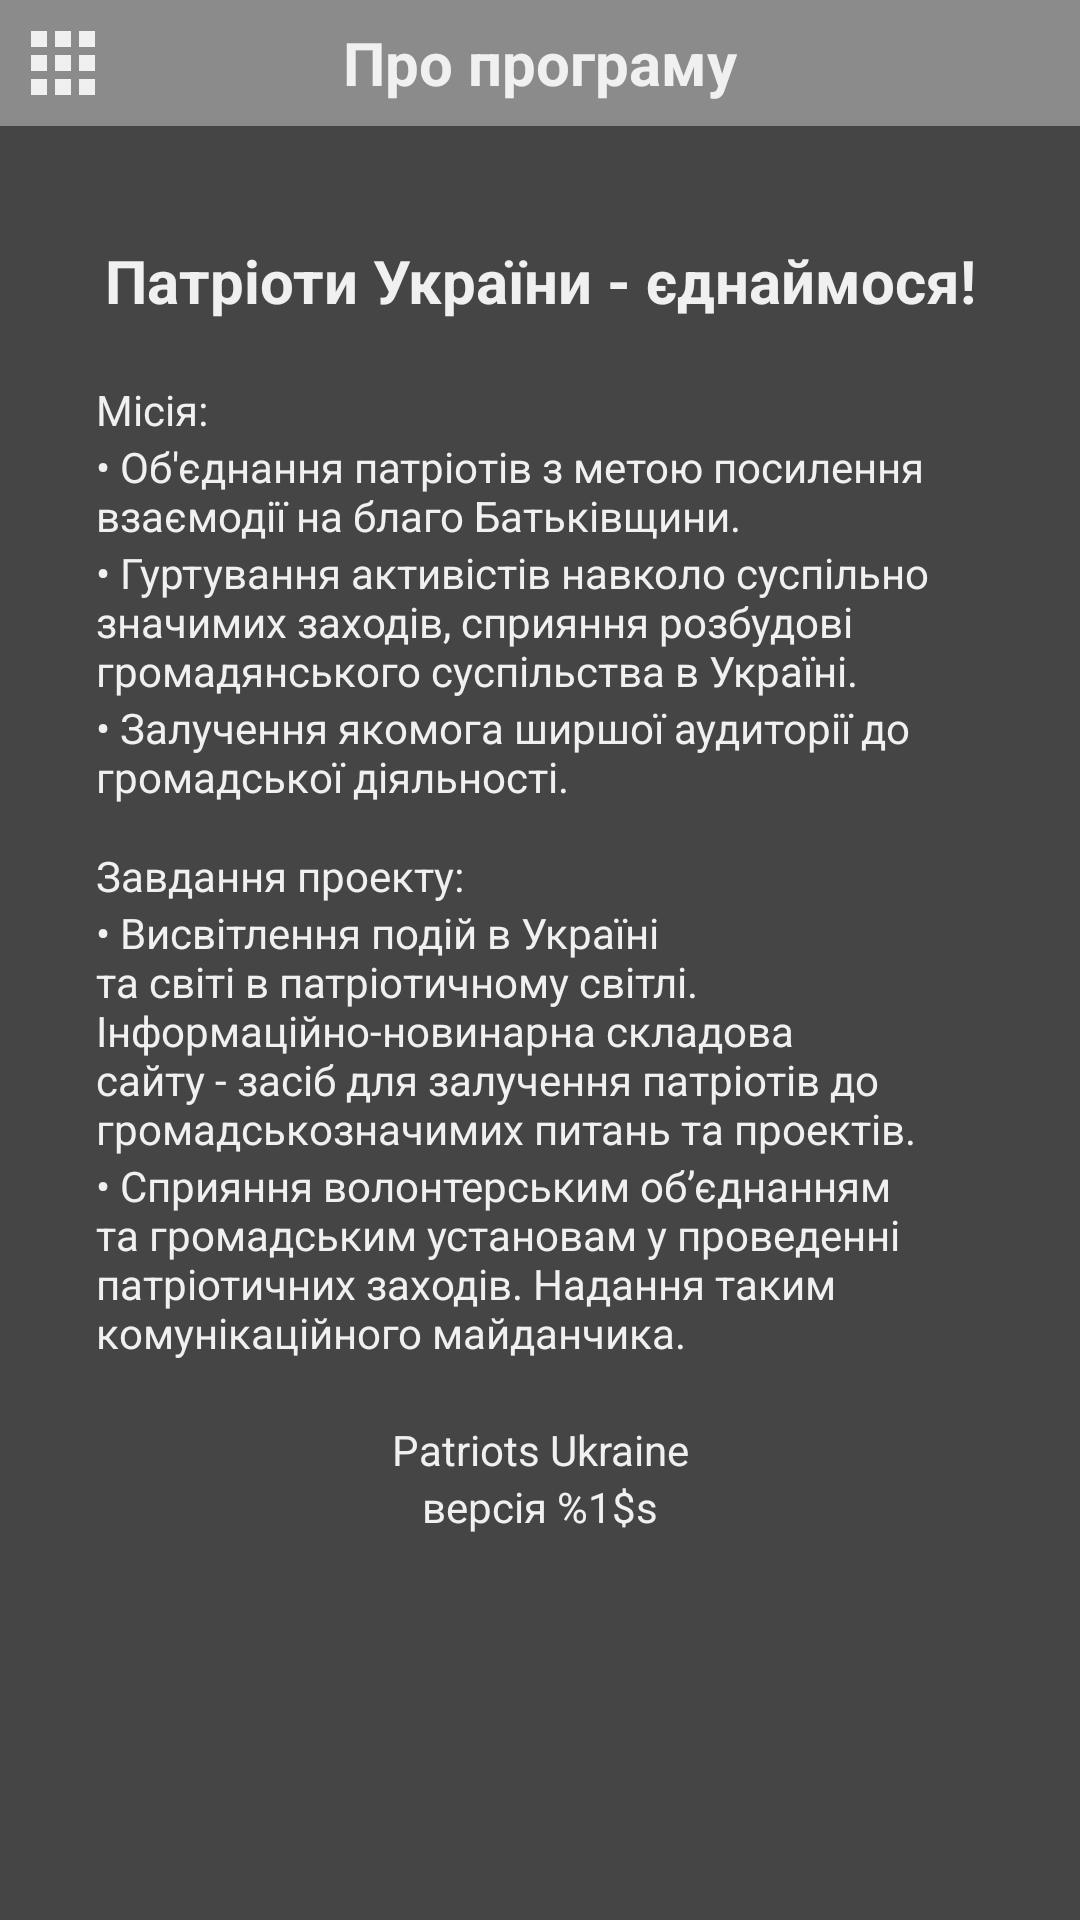

Android layout source for this screen:
<!-- AndroidManifest.xml: application theme FullScreen_Theme_Dark -->
<!-- res/layout/about_layout.xml -->
<?xml version="1.0" encoding="utf-8"?>

<LinearLayout xmlns:android="http://schemas.android.com/apk/res/android"
    xmlns:app="http://schemas.android.com/apk/res-auto"
    xmlns:tools="http://schemas.android.com/tools"
    android:orientation="vertical"
    android:layout_width="fill_parent"
    android:layout_height="fill_parent"
    android:background="?attr/list_item_color_1">

    <FrameLayout
        android:layout_width="match_parent"
        android:layout_height="wrap_content"
        android:background="?attr/title_bar_background">

        <TextView
            android:text="@string/menu_about"
            android:layout_width="wrap_content"
            android:layout_height="wrap_content"
            android:textColor="?attr/text_color_1"
            android:textSize="@dimen/text_size_title"
            android:textStyle="bold"
            android:gravity="center"
            android:padding="@dimen/title_padding"
            android:layout_gravity="center"
            tools:ignore="InvalidId"
            android:clickable="false"/>

        <ImageView
            android:layout_width="@dimen/icon_size"
            android:layout_height="@dimen/icon_size"
            android:layout_gravity="left|center_vertical"
            android:contentDescription=""
            tools:ignore="ContentDescription,InvalidId"
            android:id="@+id/menu_open"
            android:onClick="on_View_Click"
            app:srcCompat="@drawable/ic_menu"
            android:tint="?attr/text_color_1"
            android:padding="@dimen/icon_padding" />

        <ImageView
            android:layout_width="@dimen/icon_size"
            android:layout_height="@dimen/icon_size"
            android:layout_gravity="right|center_vertical"
            android:contentDescription=""
            tools:ignore="ContentDescription,InvalidId"
            android:id="@+id/link"
            android:onClick="on_View_Click"
            app:srcCompat="@drawable/ic_preview_on"
            android:tint="?attr/text_color_1"
            android:padding="@dimen/icon_padding" />

    </FrameLayout>

    <ScrollView
        android:layout_width="match_parent"
        android:layout_height="match_parent">

        <FrameLayout
            android:layout_width="match_parent"
            android:layout_height="match_parent">

            <LinearLayout
                android:orientation="vertical"
                android:layout_width="match_parent"
                android:layout_height="wrap_content"
                android:layout_gravity="center_vertical|center_horizontal"
                android:layout_marginBottom="@dimen/text_size_title"
                android:layout_marginTop="@dimen/settings_image_size">

                <TextView
                    android:text="@string/about_01"
                    android:layout_width="match_parent"
                    android:layout_height="wrap_content"
                    android:textSize="@dimen/text_size_title"
                    android:textColor="?attr/text_color_2"
                    android:layout_marginBottom="@dimen/text_size_title"
                    android:gravity="center_horizontal"
                    android:textStyle="bold"
                    android:layout_marginLeft="@dimen/text_size_title"
                    android:layout_marginRight="@dimen/text_size_title" />

                <TextView
                    android:text="@string/about_02"
                    android:layout_width="wrap_content"
                    android:layout_height="wrap_content"
                    android:textSize="@dimen/text_size_logo"
                    android:textColor="?attr/text_color_2"
                    android:layout_marginLeft="@dimen/settings_image_size"
                    android:layout_marginRight="@dimen/settings_image_size" />

                <TextView
                    android:text="@string/about_03"
                    android:layout_width="wrap_content"
                    android:layout_height="wrap_content"
                    android:textSize="@dimen/text_size_logo"
                    android:textColor="?attr/text_color_2"
                    android:layout_marginLeft="@dimen/settings_image_size"
                    android:layout_marginRight="@dimen/settings_image_size" />

                <TextView
                    android:text="@string/about_04"
                    android:layout_width="wrap_content"
                    android:layout_height="wrap_content"
                    android:textSize="@dimen/text_size_logo"
                    android:textColor="?attr/text_color_2"
                    android:layout_marginLeft="@dimen/settings_image_size"
                    android:layout_marginRight="@dimen/settings_image_size" />

                <TextView
                    android:text="@string/about_05"
                    android:layout_width="wrap_content"
                    android:layout_height="wrap_content"
                    android:textSize="@dimen/text_size_logo"
                    android:textColor="?attr/text_color_2"
                    android:layout_marginBottom="@dimen/text_size_logo"
                    android:layout_marginLeft="@dimen/settings_image_size"
                    android:layout_marginRight="@dimen/settings_image_size" />

                <TextView
                    android:text="@string/about_06"
                    android:layout_width="wrap_content"
                    android:layout_height="wrap_content"
                    android:textSize="@dimen/text_size_logo"
                    android:textColor="?attr/text_color_2"
                    android:layout_marginLeft="@dimen/settings_image_size"
                    android:layout_marginRight="@dimen/settings_image_size" />

                <TextView
                    android:text="@string/about_07"
                    android:layout_width="wrap_content"
                    android:layout_height="wrap_content"
                    android:textSize="@dimen/text_size_logo"
                    android:textColor="?attr/text_color_2"
                    android:layout_marginLeft="@dimen/settings_image_size"
                    android:layout_marginRight="@dimen/settings_image_size" />

                <TextView
                    android:text="@string/about_08"
                    android:layout_width="wrap_content"
                    android:layout_height="wrap_content"
                    android:textSize="@dimen/text_size_logo"
                    android:textColor="?attr/text_color_2"
                    android:layout_marginBottom="@dimen/text_size_title"
                    android:layout_marginLeft="@dimen/settings_image_size"
                    android:layout_marginRight="@dimen/settings_image_size" />

                <TextView
                    android:text="@string/app_name"
                    android:layout_width="match_parent"
                    android:layout_height="wrap_content"
                    android:textSize="@dimen/text_size_logo"
                    android:textColor="?attr/text_color_2"
                    android:gravity="center_horizontal" />

                <TextView
                    android:text="@string/version"
                    android:layout_width="match_parent"
                    android:layout_height="wrap_content"
                    android:textSize="@dimen/text_size_logo"
                    android:textColor="?attr/text_color_2"
                    android:gravity="center_horizontal"
                    android:id="@+id/version_view" />

            </LinearLayout>

        </FrameLayout>



    </ScrollView>

</LinearLayout>
<!-- resources referenced by this layout -->
<resources>
  <dimen name="icon_padding">5dp</dimen>
  <dimen name="icon_size">42dp</dimen>
  <dimen name="settings_image_size">32dp</dimen>
  <dimen name="text_size_logo">14sp</dimen>
  <dimen name="text_size_title">20sp</dimen>
  <dimen name="title_padding">5dp</dimen>
  <!-- drawable ic_menu (drawable) -->
  <vector xmlns:android="http://schemas.android.com/apk/res/android"
          android:width="32dp"
          android:height="32dp"
          android:viewportWidth="24.0"
          android:viewportHeight="24.0">
      <path
          android:fillColor="#FF000000"
          android:pathData="M4,8h4L8,4L4,4v4zM10,20h4v-4h-4v4zM4,20h4v-4L4,16v4zM4,14h4v-4L4,10v4zM10,14h4v-4h-4v4zM16,4v4h4L20,4h-4zM10,8h4L14,4h-4v4zM16,14h4v-4h-4v4zM16,20h4v-4h-4v4z"/>
  </vector>
  <string name="about_01">Патріоти України - єднаймося!</string>
  <string name="about_02">Місія:</string>
  <string name="about_03"> • Об\'єднання патріотів з метою посилення взаємодії на благо Батьківщини.</string>
  <string name="about_04"> • Гуртування активістів навколо суспільно значимих заходів, сприяння розбудові громадянського суспільства в Україні.</string>
  <string name="about_05"> • Залучення якомога ширшої аудиторії до громадської діяльності.</string>
  <string name="about_06">Завдання проекту:</string>
  <string name="about_07"> • Висвітлення подій в Україні та світі в патріотичному світлі. Інформаційно-новинарна складова сайту - засіб для залучення патріотів до громадськозначимих питань та проектів.</string>
  <string name="about_08"> • Сприяння волонтерським об’єднанням та громадським установам у проведенні патріотичних заходів. Надання таким комунікаційного майданчика.</string>
  <string name="app_name">Patriots Ukraine</string>
  <string name="menu_about">Про програму</string>
  <string name="version">версія %1$s</string>
  <style name="FullScreen_Theme_Dark" parent="@style/Theme.AppCompat">
  
          <item name="windowNoTitle">true</item>
          <item name="windowActionBar">false</item>
          <item name="android:windowFullscreen">true</item>
          <item name="android:windowContentOverlay">@null</item>
  
          <item name="alertDialogTheme">@style/Alert_Dialog_Style</item>
  
          <item name="colorAccent">#8b8b8b</item>                        
  
          <item name="logo">@drawable/ic_logo_dark</item>
          <item name="menu_logo">@drawable/ic_menu_logo_dark</item>
  
          <item name="link_color">#BBBBBB</item>                              
  
          <item name="text_color_1">#F0F0F0</item>                   
          <item name="text_color_2">#F0F0F0</item>                         
  
          <item name="list_item_color_1">#454545</item>                 
          <item name="list_item_color_2">#555555</item>                 
  
          <item name="time_bar_background">#8b8b8b</item>            
          <item name="title_bar_background">#8b8b8b</item>                  
  
          <item name="material_drawer_background">#00ffffff</item>       
  
          <item name="mdtp_theme_dark">true</item>            
  
      </style>
  <style name="Alert_Dialog_Style" parent="Theme.AppCompat.Dialog.Alert">
  
          <item name="colorAccent">?attr/title_bar_background</item>                    
          <item name="android:textColorPrimary">?attr/text_color_2</item>                
          <item name="android:background">?attr/list_item_color_1</item>                   
  
      </style>
  <!-- drawable ic_logo_dark: vector/xml drawable (drawable, 8113 chars, omitted) -->
  <!-- drawable ic_menu_logo_dark: vector/xml drawable (drawable, 8825 chars, omitted) -->
</resources>
